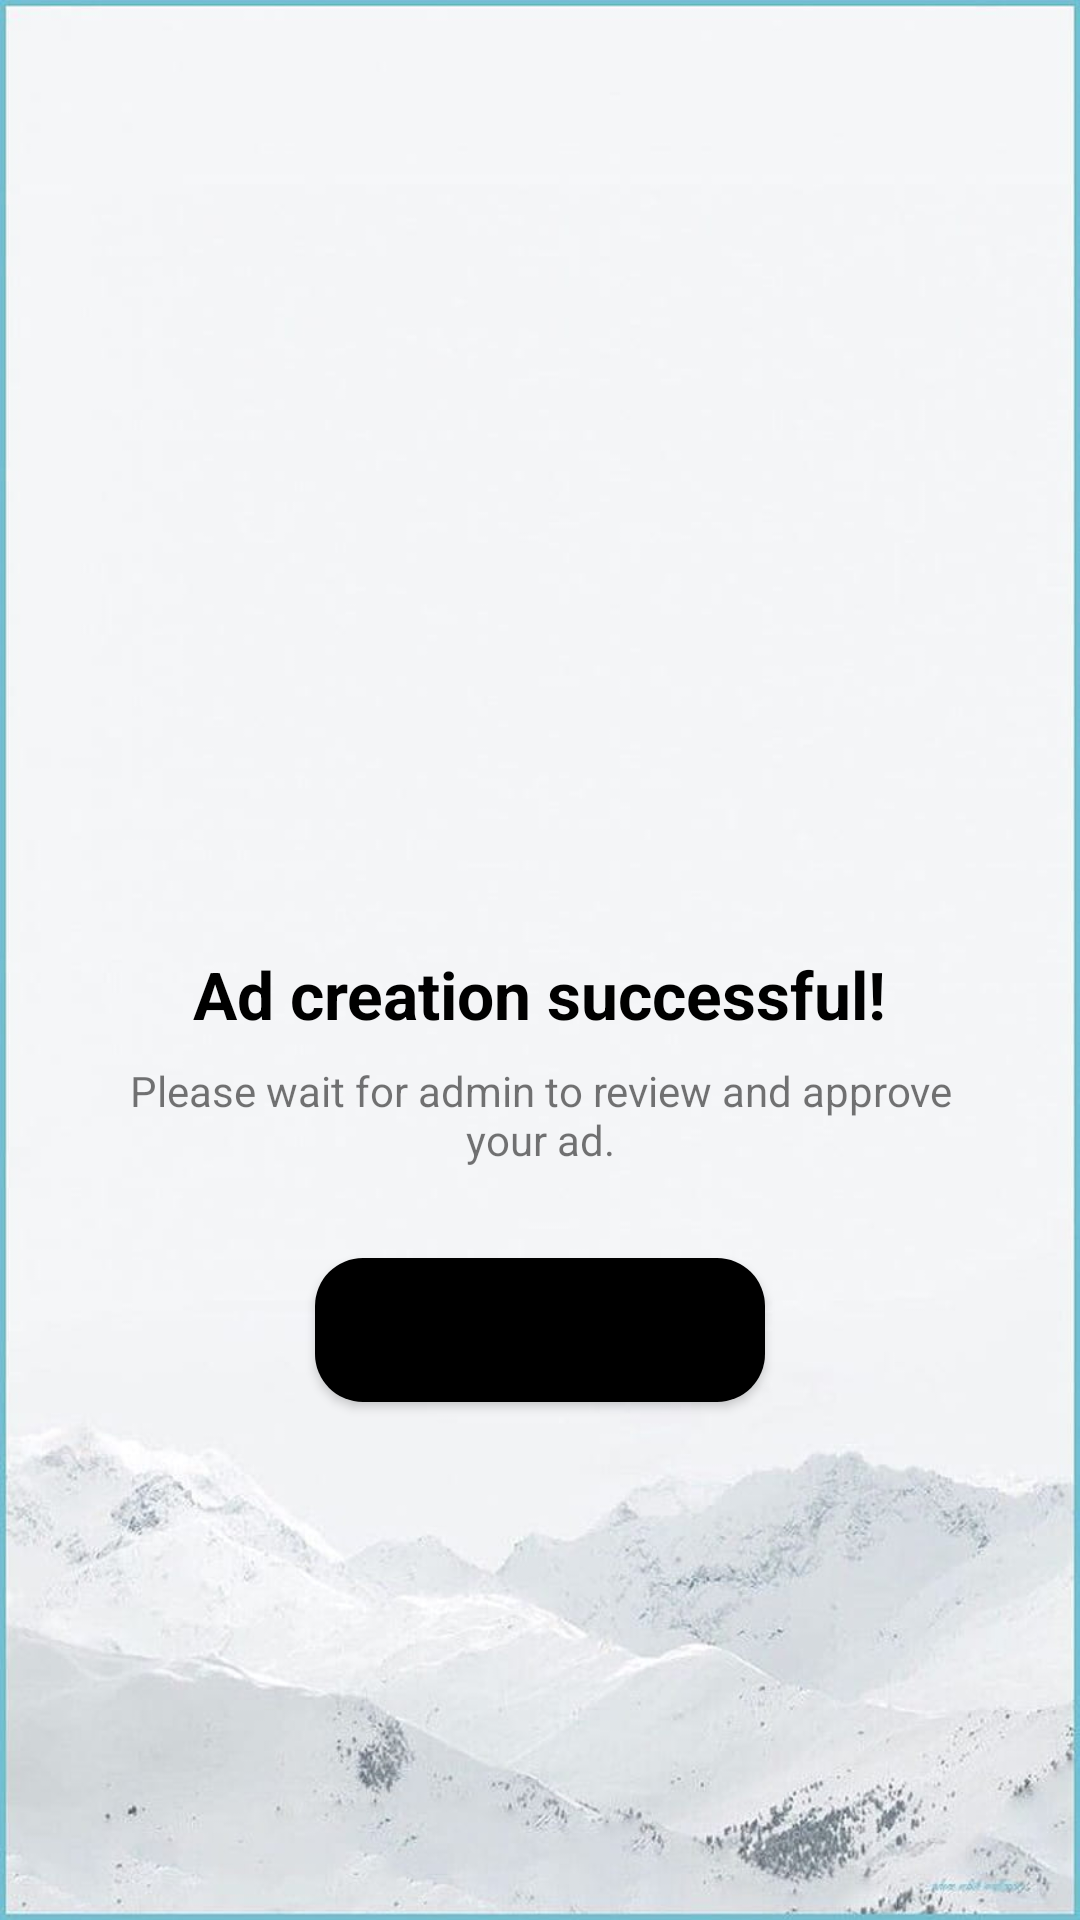

Android layout source for this screen:
<!-- AndroidManifest.xml: application theme Theme.ReviewHub -->
<!-- res/layout/fragment_ad_pending.xml -->
<?xml version="1.0" encoding="utf-8"?>
<LinearLayout xmlns:android="http://schemas.android.com/apk/res/android"
    xmlns:app="http://schemas.android.com/apk/res-auto"
    android:layout_width="match_parent"
    android:layout_height="match_parent"
    android:orientation="vertical"
    android:gravity="center"
    android:padding="32dp"
    android:background="@drawable/bgwhite1">

    <ImageView
        android:layout_width="120dp"
        android:layout_height="120dp"
        android:src="@drawable/right"
        app:tint="@color/teal_200" />

    <TextView
        android:layout_width="wrap_content"
        android:layout_height="wrap_content"
        android:text="Ad creation successful!"
        android:textSize="22sp"
        android:textStyle="bold"
        android:textColor="@android:color/black"
        android:layout_marginTop="24dp"/>

    <TextView
        android:layout_width="wrap_content"
        android:layout_height="wrap_content"
        android:text="Please wait for admin to review and approve your ad."
        android:textSize="14sp"
        android:gravity="center"
        android:layout_marginTop="8dp"/>

    <Button
        android:id="@+id/confirmButton"
        android:layout_width="150dp"
        android:layout_height="wrap_content"
        android:background="@drawable/button"
        android:text="Confirm"
        android:layout_marginTop="30dp"/>

</LinearLayout>
<!-- resources referenced by this layout -->
<resources>
  <color name="teal_200">#FF03DAC5</color>
  <!-- drawable bgwhite1: jpg bitmap (drawable, 45345 bytes) -->
  <!-- drawable button (drawable) -->
  <?xml version="1.0" encoding="utf-8"?>
  <shape xmlns:android="http://schemas.android.com/apk/res/android">
      <corners android:radius="16dp" />
      <solid android:color="#000000" /> 
  </shape>
  <style name="Theme.ReviewHub" parent="Theme.MaterialComponents.Light.NoActionBar">
          <item name="colorPrimary">@color/bluetext</item>
          <item name="colorPrimaryVariant">@color/bluetext</item>
          <item name="colorOnPrimary">@color/white</item>
          <item name="colorSecondary">@color/teal_200</item>
          <item name="colorSecondaryVariant">@color/teal_700</item>
          <item name="colorOnSecondary">@color/black</item>
          <item name="android:statusBarColor">@color/black</item>
      </style>
  <color name="bluetext">#0041C2</color>
  <color name="white">#FFFFFFFF</color>
  <color name="teal_700">#FF018786</color>
  <color name="black">#FF000000</color>
</resources>
